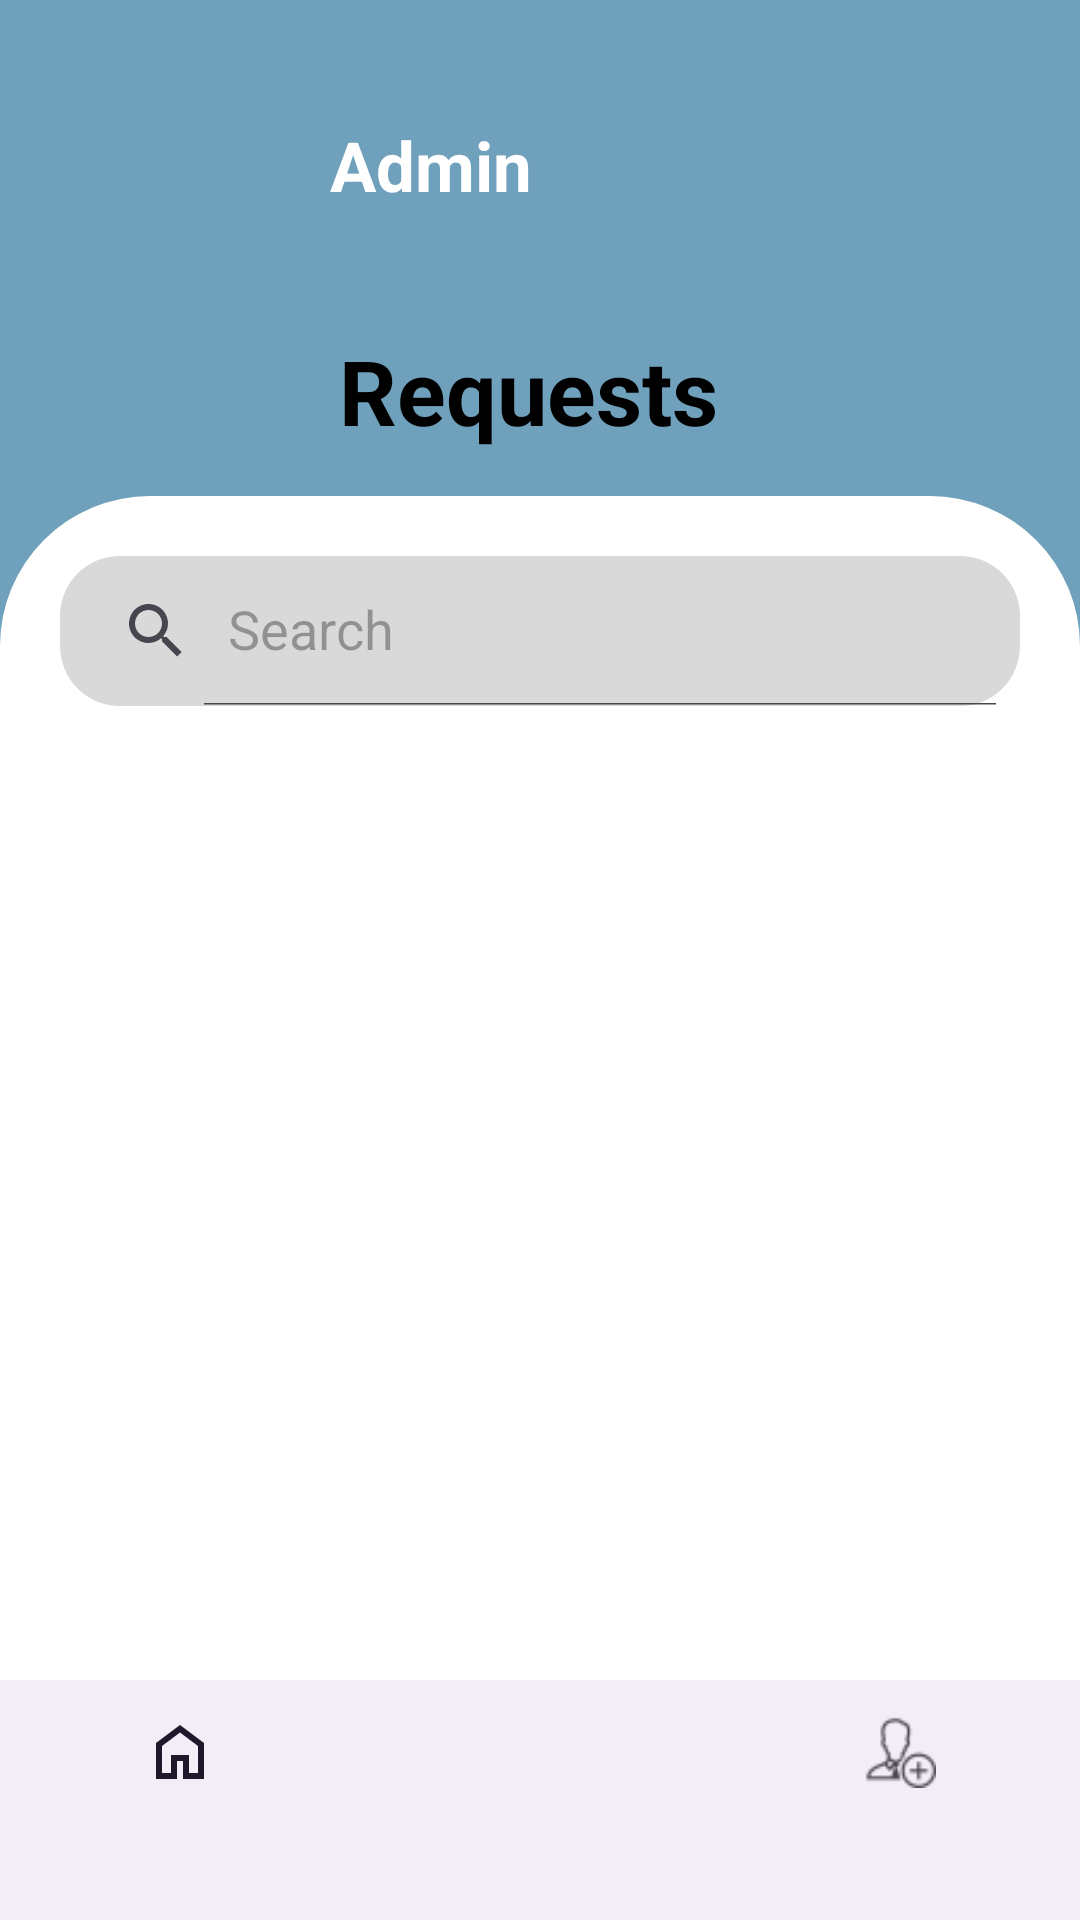

Produce the Android XML layout that renders to this screen, including the resource entries it uses.
<!-- AndroidManifest.xml: application theme Base.Theme.VenueManagement -->
<!-- res/layout/activity_view_events.xml -->
<?xml version="1.0" encoding="utf-8"?>
<LinearLayout xmlns:android="http://schemas.android.com/apk/res/android"
    xmlns:app="http://schemas.android.com/apk/res-auto"
    xmlns:tools="http://schemas.android.com/tools"
    android:layout_width="match_parent"
    android:layout_height="match_parent"
    android:background="#6FA0BC"
    android:orientation="vertical"
    tools:context=".view_events">

    <LinearLayout
        android:layout_width="match_parent"
        android:layout_height="wrap_content"
        android:layout_marginTop="30dp"
        android:orientation="horizontal">

        <ImageView
            android:id="@+id/profile"
            android:layout_width="50dp"
            android:layout_height="50dp"
            android:layout_marginLeft="30dp"
            android:src="@drawable/person" />

        <TextView
            android:id="@+id/topEventsText"
            android:layout_width="wrap_content"
            android:layout_height="wrap_content"
            android:layout_gravity="center"
            android:layout_marginLeft="30dp"
            android:text="Admin"
            android:textColor="@color/white"
            android:textSize="23dp"
            android:textStyle="bold" />
    </LinearLayout>

    <TextView
        android:layout_width="wrap_content"
        android:layout_height="wrap_content"
        android:layout_marginTop="30dp"
        android:layout_marginBottom="15dp"
        android:text="Requests "
        android:layout_gravity="center"
        android:textColor="@color/black"
        android:textSize="30dp"
        android:textStyle="bold" />
    <LinearLayout
        android:id="@+id/addVenue"
        android:layout_width="match_parent"
        android:layout_height="0dp"
        android:layout_weight="1"
        android:background="@drawable/custom_background"
        android:orientation="vertical">

        <LinearLayout
            android:layout_width="match_parent"
            android:layout_height="0dp"
            android:layout_weight="1"
            android:orientation="vertical">

            <androidx.appcompat.widget.SearchView
                android:id="@+id/searchviewEvents"
                android:layout_width="match_parent"
                android:layout_height="50dp"
                android:layout_margin="20dp"

                android:background="@drawable/search_bg"
                app:iconifiedByDefault="false"
                app:queryHint="Search"

                app:cornerRadius="20dp" />

            <androidx.recyclerview.widget.RecyclerView
                android:layout_width="match_parent"
                android:layout_height="0dp"
                android:layout_weight="1"
                android:id="@+id/recyclerEvents"
                android:padding="20dp">

            </androidx.recyclerview.widget.RecyclerView>

        </LinearLayout>




    </LinearLayout>

    
    <com.google.android.material.bottomnavigation.BottomNavigationView
        android:id="@+id/bottom_navigation"
        android:layout_width="match_parent"
        android:layout_height="wrap_content"
        app:menu="@menu/bottom_nav_menu" />

</LinearLayout>
<!-- resources referenced by this layout -->
<resources>
  <!-- drawable custom_background (drawable) -->
  <shape xmlns:android="http://schemas.android.com/apk/res/android">
      <corners android:topLeftRadius="50dp"
          android:topRightRadius="50dp"
          android:bottomLeftRadius="0dp"
          android:bottomRightRadius="0dp"/>
      <solid android:color="#ffffff" /> 
  </shape>
  <!-- drawable search_bg (drawable) -->
  <shape xmlns:android="http://schemas.android.com/apk/res/android">
      <solid android:color="#D9D9D9" />
      <corners android:radius="20dp" />
  </shape>
  <style name="Base.Theme.VenueManagement" parent="Theme.Material3.DayNight.NoActionBar">
          
          
      </style>
  <!-- not gathered from this repository: default colours our renderer supplied (Android Studio template values) -->
  <color name="black">#FF000000</color>
  <color name="white">#FFFFFFFF</color>
</resources>
